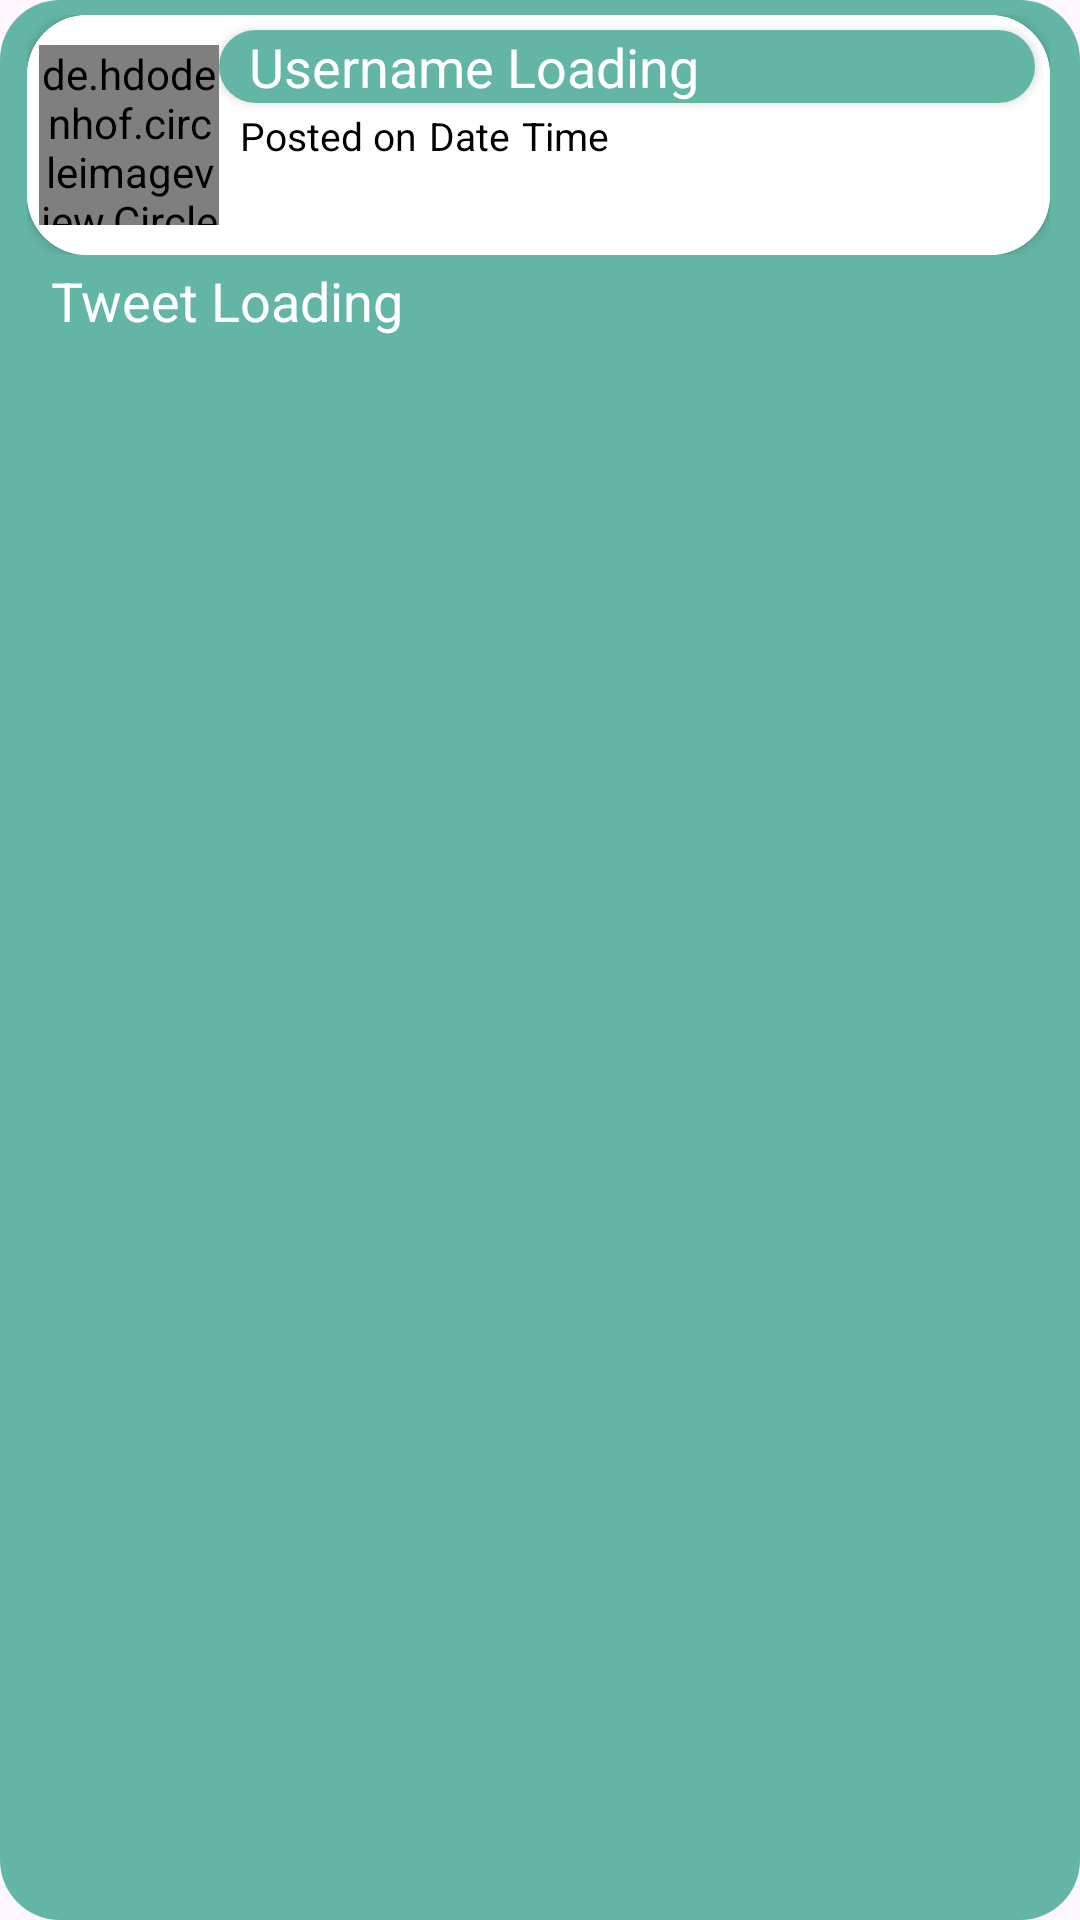

Layout XML and referenced resources for this Android screen:
<!-- AndroidManifest.xml: application theme Theme.CoLabConnect -->
<!-- res/layout/all_posts_layout.xml -->
<?xml version="1.0" encoding="utf-8"?>
<RelativeLayout xmlns:android="http://schemas.android.com/apk/res/android"
    android:layout_width="match_parent"
    xmlns:app="http://schemas.android.com/apk/res-auto"
    android:background="@drawable/tweet_card"
    android:layout_marginBottom="2dp"
    android:layout_marginTop="5dp"
    android:layout_marginHorizontal="2dp"
    android:layout_height="wrap_content">
    <androidx.appcompat.widget.LinearLayoutCompat
        android:layout_width="match_parent"
        android:layout_height="wrap_content"
        android:orientation="vertical"
        android:layout_marginBottom="3dp"
        android:layout_marginRight="10dp"
        android:layout_marginTop="5dp">
        <androidx.appcompat.widget.LinearLayoutCompat
            android:layout_width="match_parent"
            android:layout_height="wrap_content"
            android:layout_marginStart="9dp"
            android:orientation="horizontal">
            <androidx.cardview.widget.CardView
                android:layout_width="match_parent"
                app:cardCornerRadius="20dp"
                android:layout_height="80dp">
                <LinearLayout
                    android:layout_width="match_parent"
                    android:background="@color/white"
                    android:layout_height="match_parent">
                    <de.hdodenhof.circleimageview.CircleImageView
                        android:id="@+id/post_profile_image"
                        android:layout_width="60dp"
                        android:layout_marginTop="10dp"
                        android:layout_height="60dp"
                        android:src="@drawable/account_logo"
                        android:scaleType="centerCrop"
                        android:layout_marginLeft="4dp"/>
                    <androidx.appcompat.widget.LinearLayoutCompat
                        android:layout_width="match_parent"
                        android:layout_height="wrap_content"
                        android:orientation="vertical">
                        <androidx.cardview.widget.CardView
                            android:layout_width="match_parent"
                            android:layout_marginTop="5dp"
                            android:layout_marginEnd="5dp"
                            app:cardCornerRadius="15dp"
                            android:layout_height="wrap_content">
                            <LinearLayout
                                android:layout_width="match_parent"
                                android:background="@color/sky_blue"
                                android:layout_height="match_parent">
                                <TextView
                                    android:id="@+id/post_profile_name"
                                    android:layout_width="match_parent"
                                    android:layout_marginStart="10dp"
                                    android:layout_height="match_parent"
                                    android:layout_marginLeft="05dp"
                                    android:textAlignment="textStart"
                                    android:textSize="18sp"
                                    android:textColor="@color/white"
                                    android:text="Username Loading"/>
                            </LinearLayout>
                        </androidx.cardview.widget.CardView>
                        <androidx.appcompat.widget.LinearLayoutCompat
                            android:layout_width="match_parent"
                            android:layout_height="wrap_content"
                            android:layout_marginLeft="5dp"
                            android:padding="2dp"
                            android:orientation="horizontal">
                            <TextView
                                android:id="@+id/text"
                                android:layout_width="wrap_content"
                                android:layout_height="wrap_content"
                                android:text="Posted on"
                                android:textColor="@color/black"
                                android:textSize="13dp"/>
                            <TextView
                                android:id="@+id/post_date"
                                android:layout_width="wrap_content"
                                android:layout_height="wrap_content"
                                android:text="Date"
                                android:layout_marginStart="4dp"
                                android:textColor="@color/black"
                                android:textSize="13dp"/>
                            <TextView
                                android:id="@+id/post_time"
                                android:layout_width="wrap_content"
                                android:layout_height="wrap_content"
                                android:text="Time"
                                android:layout_marginStart="4dp"
                                android:textColor="@color/black"
                                android:textSize="13dp"/>
                        </androidx.appcompat.widget.LinearLayoutCompat>
                    </androidx.appcompat.widget.LinearLayoutCompat>
                </LinearLayout>
            </androidx.cardview.widget.CardView>
        </androidx.appcompat.widget.LinearLayoutCompat>
        <TextView
            android:id="@+id/tweet_showcase"
            android:layout_width="match_parent"
            android:layout_height="wrap_content"
            android:text="Tweet Loading"
            android:layout_marginStart="14dp"
            android:padding="3dp"
            android:textSize="18sp"
            android:textColor="@color/white"/>

    </androidx.appcompat.widget.LinearLayoutCompat>
</RelativeLayout>
<!-- resources referenced by this layout -->
<resources>
  <color name="black">#FF000000</color>
  <color name="sky_blue">#63B5A5</color>
  <color name="white">#FFFFFFFF</color>
  <!-- drawable tweet_card (drawable) -->
  <?xml version="1.0" encoding="utf-8"?>
  <shape xmlns:android="http://schemas.android.com/apk/res/android" android:shape="rectangle">
      <solid android:color="@color/sky_blue"/>
      <corners android:radius="20dp"/>
  </shape>
  <style name="Theme.CoLabConnect" parent="Base.Theme.CoLabConnect" />
  <style name="Base.Theme.CoLabConnect" parent="Theme.Material3.DayNight.NoActionBar">
          
          
      </style>
</resources>
